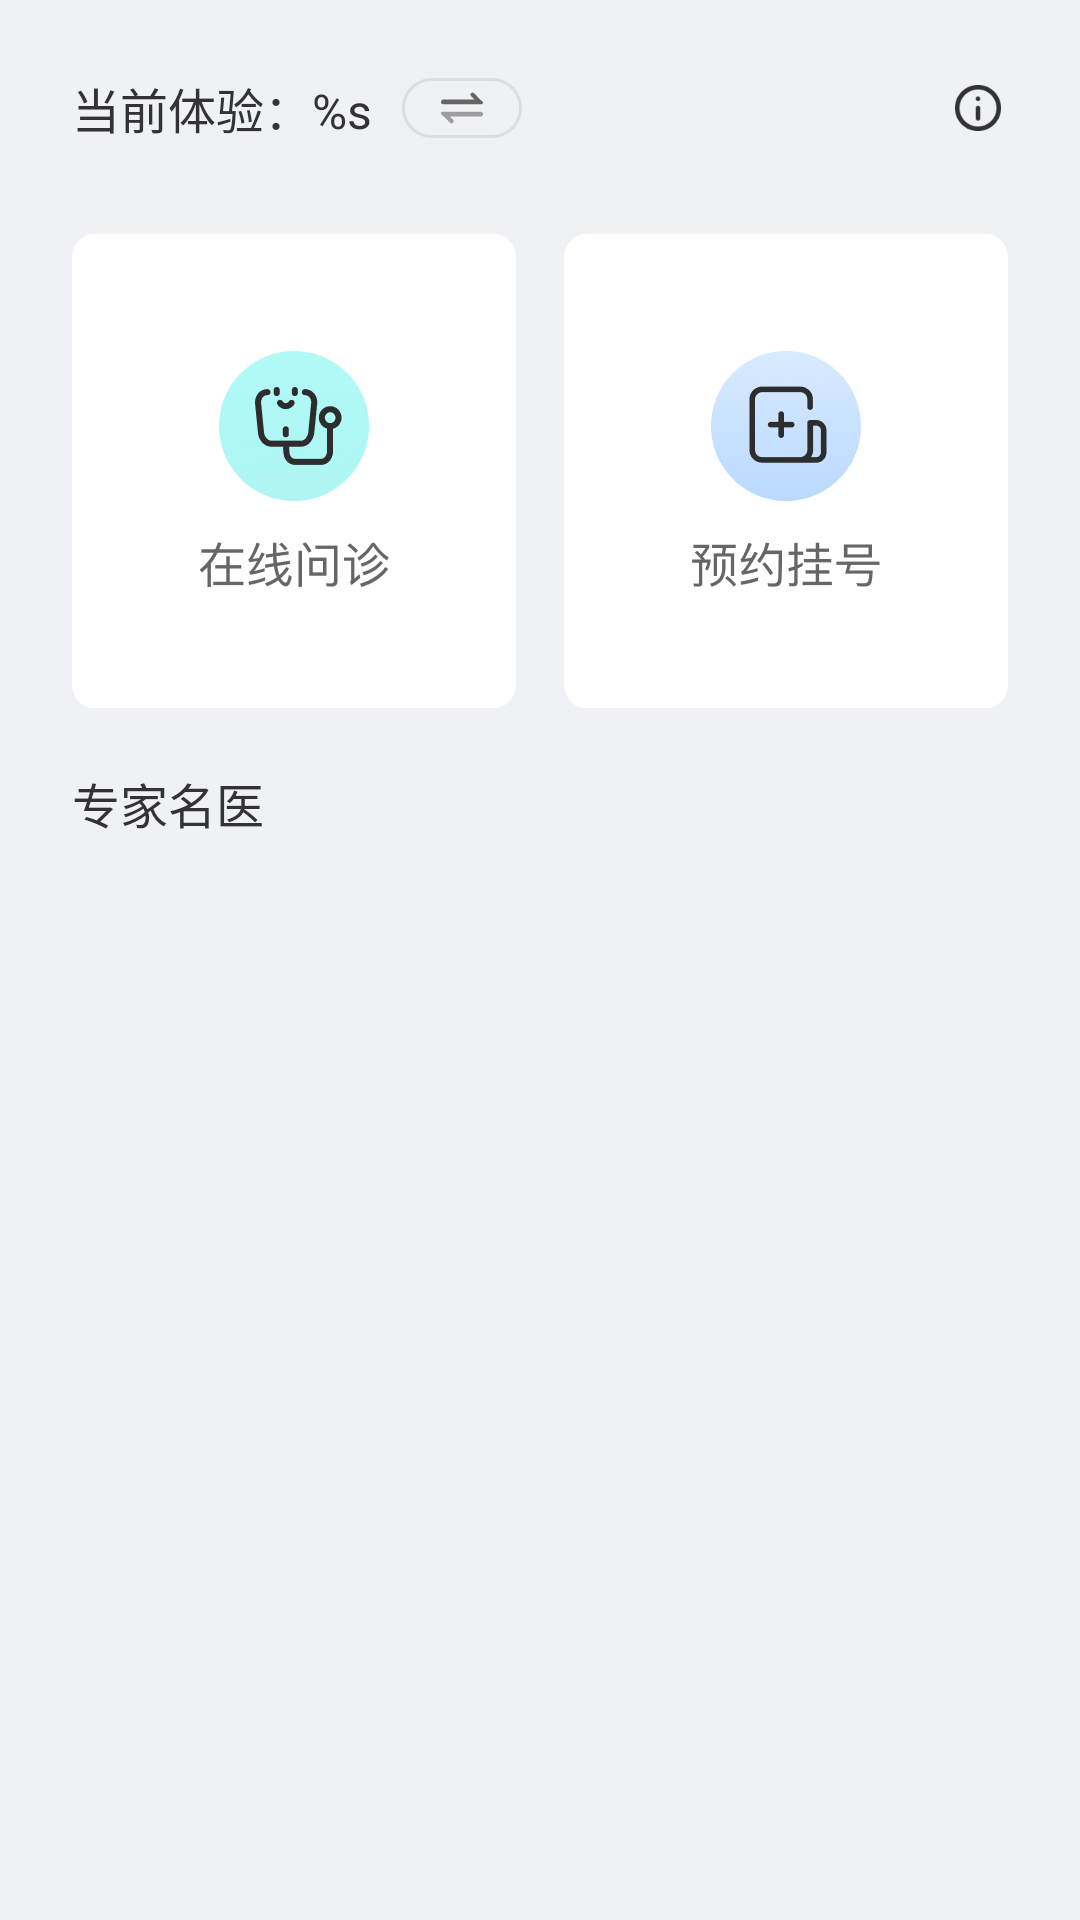

Android layout source for this screen:
<!-- AndroidManifest.xml: application theme Theme.AppCompat.Light.NoActionBar -->
<!-- res/layout/home_sufferer_fragment.xml -->
<?xml version="1.0" encoding="utf-8"?>
<LinearLayout xmlns:android="http://schemas.android.com/apk/res/android"
    android:layout_width="match_parent"
    android:layout_height="match_parent"
    android:orientation="vertical"
    android:background="@color/color_EFF1F4"
    android:paddingStart="@dimen/dp_24"
    android:paddingEnd="@dimen/dp_24"
    >

    <LinearLayout
        android:layout_width="match_parent"
        android:layout_height="@dimen/dp_24"
        android:orientation="horizontal"
        android:layout_marginTop="@dimen/dp_24"
        android:gravity="center_vertical"
        >
        <TextView
            android:id="@+id/tv_role"
            android:layout_width="wrap_content"
            android:layout_height="wrap_content"
            android:text="@string/medical_role_desc"
            android:textSize="@dimen/text_size_16"
            android:textColor="@color/color_333333"
            />

        <ImageView
            android:id="@+id/iv_change_role"
            android:layout_width="wrap_content"
            android:layout_height="wrap_content"
            android:src="@drawable/icon_change_role"
            android:layout_marginStart="@dimen/dp_10"
            />

        <View
            android:layout_width="wrap_content"
            android:layout_height="wrap_content"
            android:layout_weight="1"
            />

        <ImageView
            android:id="@+id/iv_demo_tip"
            android:layout_width="@dimen/dp_20"
            android:layout_height="@dimen/dp_20"
            android:src="@drawable/icon_demo_tip"
            />

    </LinearLayout>

    <LinearLayout
        android:layout_width="match_parent"
        android:layout_height="@dimen/dp_158"
        android:layout_marginTop="@dimen/dp_30"
        android:orientation="horizontal">

        <LinearLayout
            android:id="@+id/ll_online"
            android:layout_width="wrap_content"
            android:layout_height="wrap_content"
            android:layout_weight="1"
            android:background="@drawable/bg_home"
            android:gravity="center"
            android:orientation="vertical">

            <ImageView
                android:layout_width="wrap_content"
                android:layout_height="wrap_content"
                android:src="@drawable/icon_online" />

        </LinearLayout>

        <View
            android:layout_width="@dimen/dp_16"
            android:layout_height="wrap_content"/>

        <LinearLayout
            android:id="@+id/ll_appointment"
            android:layout_width="wrap_content"
            android:layout_height="wrap_content"
            android:layout_weight="1"
            android:background="@drawable/bg_home"
            android:gravity="center"
            android:orientation="vertical">

            <ImageView
                android:layout_width="wrap_content"
                android:layout_height="wrap_content"
                android:src="@drawable/icon_appointment" />

        </LinearLayout>

    </LinearLayout>

    <TextView
        android:layout_width="wrap_content"
        android:layout_height="wrap_content"
        android:layout_marginTop="@dimen/dp_20"
        android:text="@string/medical_doctor_desc"
        android:textColor="@color/color_333333"
        android:textSize="@dimen/text_size_16"
        android:gravity="center"
        />

    <androidx.recyclerview.widget.RecyclerView
        android:id="@+id/rv_doctor_list"
        android:layout_width="match_parent"
        android:layout_height="match_parent"
        android:layout_marginTop="@dimen/dp_16"
        />

</LinearLayout>
<!-- resources referenced by this layout -->
<resources>
  <color name="color_333333">#333333</color>
  <color name="color_EFF1F4">#EFF1F4</color>
  <dimen name="dp_10">10dp</dimen>
  <dimen name="dp_158">158dp</dimen>
  <dimen name="dp_16">16dp</dimen>
  <dimen name="dp_20">20dp</dimen>
  <dimen name="dp_24">24dp</dimen>
  <dimen name="dp_30">30dp</dimen>
  <dimen name="text_size_16">16sp</dimen>
  <!-- drawable bg_home: png bitmap (drawable-xhdpi, 1575 bytes) -->
  <!-- drawable icon_appointment: png bitmap (drawable-xhdpi, 7588 bytes) -->
  <!-- drawable icon_change_role: png bitmap (drawable-xhdpi, 1338 bytes) -->
  <!-- drawable icon_demo_tip: png bitmap (drawable-xhdpi, 1207 bytes) -->
  <!-- drawable icon_online: png bitmap (drawable-xhdpi, 8612 bytes) -->
  <string name="medical_doctor_desc">专家名医</string>
  <string name="medical_role_desc">当前体验：%s</string>
</resources>
